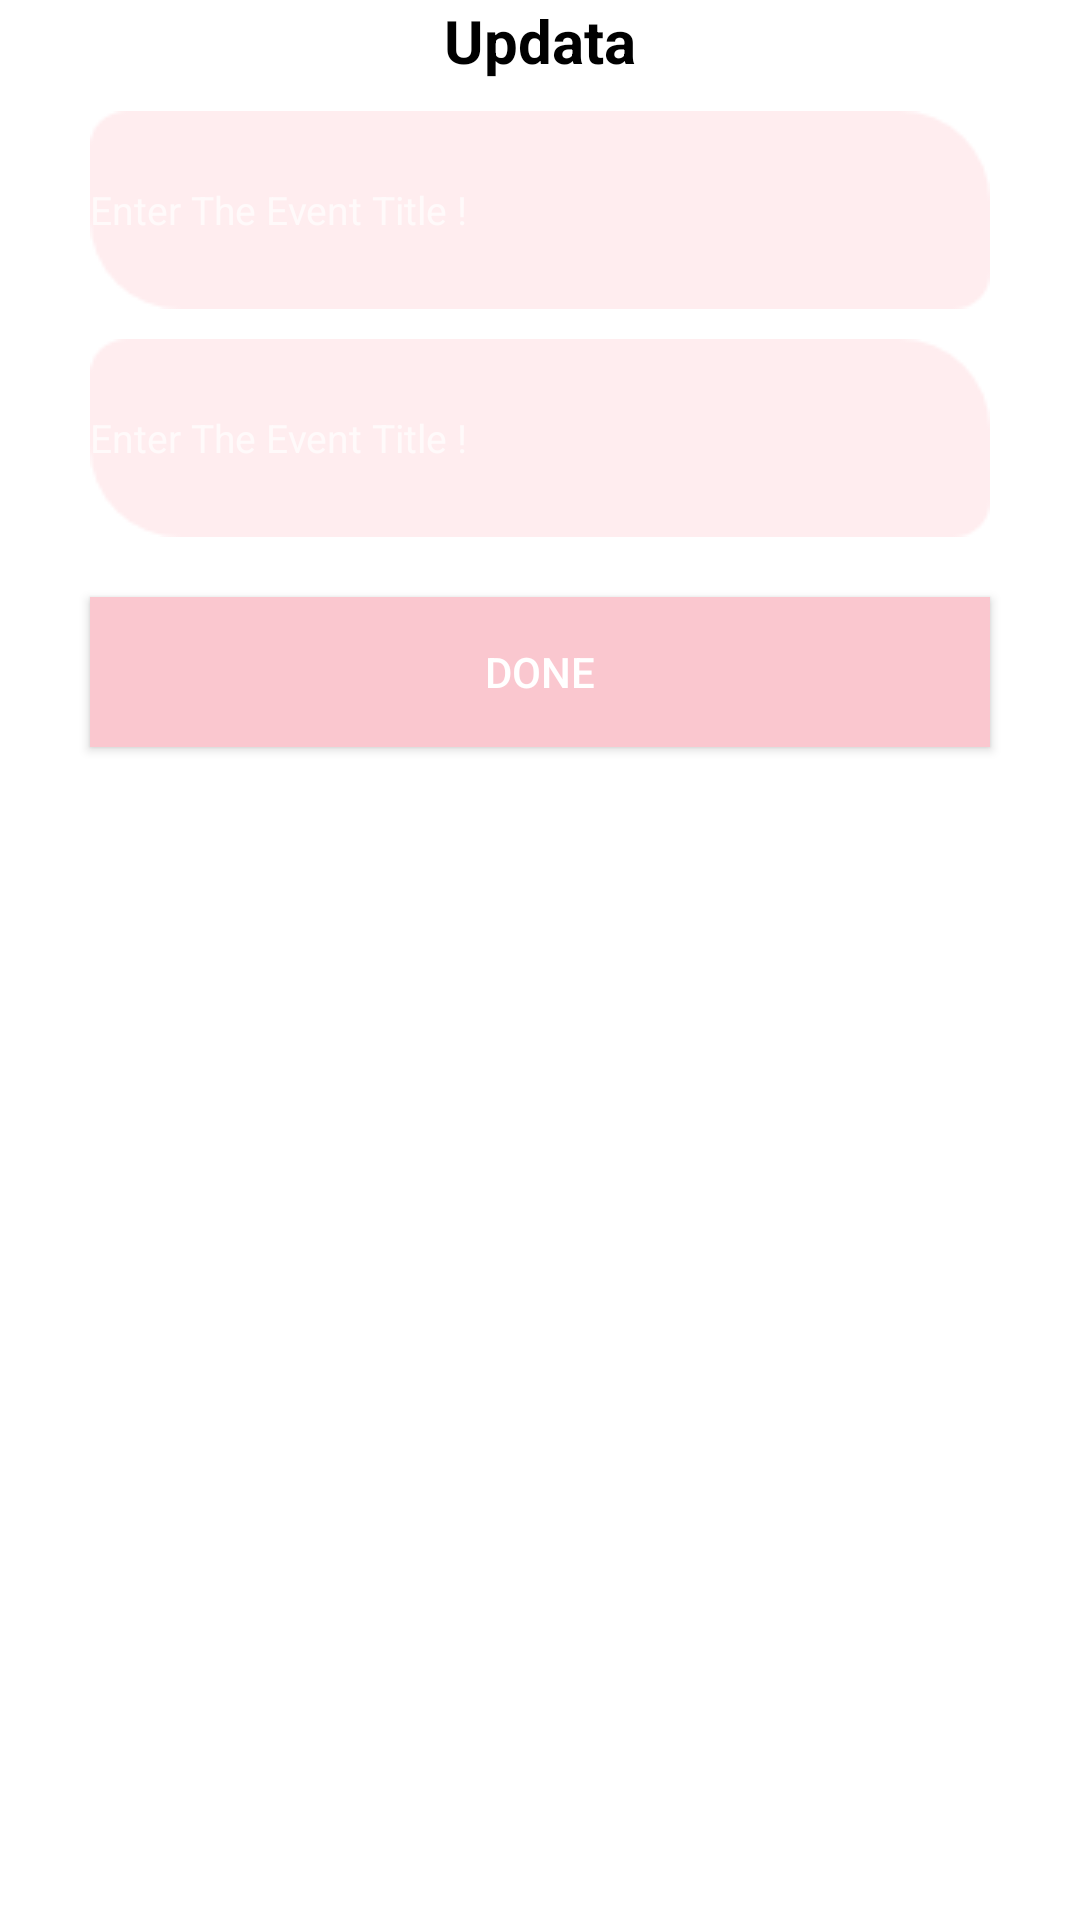

Reconstruct the res/layout file that produces this screen, plus the resources it refers to.
<!-- AndroidManifest.xml: application theme Theme.SheApp -->
<!-- res/layout/update_note_view.xml -->
<?xml version="1.0" encoding="utf-8"?>
<LinearLayout xmlns:android="http://schemas.android.com/apk/res/android"
    android:layout_width="match_parent"
    android:orientation="vertical"
    android:background="@color/white"
    android:layout_height="wrap_content">


    <TextView
        android:text="Updata"
        android:textColor="@color/black"
        android:textStyle="bold"
        android:textSize="20dp"
        android:layout_gravity="center"
        android:layout_width="wrap_content"
        android:layout_height="wrap_content"/>

    <EditText
        android:id="@+id/name_updata"
        android:layout_width="300dp"
        android:background="@drawable/rectangel_baby_pink"
        android:layout_height="wrap_content"
        android:layout_gravity="center"
        android:layout_margin="10dp"
        android:hint="@string/add_event_name"
        android:textColor="@color/gray"
        android:textSize="13dp" />

    <EditText
        android:id="@+id/desc_updata"
        android:layout_width="300dp"
        android:background="@drawable/rectangel_baby_pink"
        android:layout_height="wrap_content"
        android:layout_gravity="center"
        android:hint="@string/add_event_name"
        android:textColor="@color/gray"
        android:textSize="13dp" />

    <Button
        android:id="@+id/updata"
        android:layout_width="300dp"
        android:background="@color/pink"
        android:layout_margin="20dp"
        android:layout_gravity="center"
        android:text="Done"
        android:layout_height="50dp"/>
</LinearLayout>
<!-- resources referenced by this layout -->
<resources>
  <color name="black">#FF000000</color>
  <color name="gray">#676565</color>
  <color name="pink">#FAC7CF</color>
  <color name="white">#FFFFFFFF</color>
  <!-- drawable rectangel_baby_pink: png bitmap (drawable-v24, 1624 bytes) -->
  <string name="add_event_name">Enter The Event Title ! </string>
  <style name="Theme.SheApp" parent="Theme.Design.NoActionBar">
          
          <item name="colorPrimary">@color/purple_500</item>
          <item name="colorPrimaryVariant">@color/purple_700</item>
          <item name="colorOnPrimary">@color/white</item>
          
          <item name="colorSecondary">@color/teal_200</item>
          <item name="colorSecondaryVariant">@color/teal_700</item>
          <item name="colorOnSecondary">@color/black</item>
          
          <item name="android:statusBarColor" tools:targetApi="l">?attr/colorPrimaryVariant</item>
          
      </style>
  <color name="purple_500">#FAC7CF</color>
  <color name="purple_700">#FAC7CF</color>
  <color name="teal_200">#000</color>
  <color name="teal_700">#FF018786</color>
</resources>
